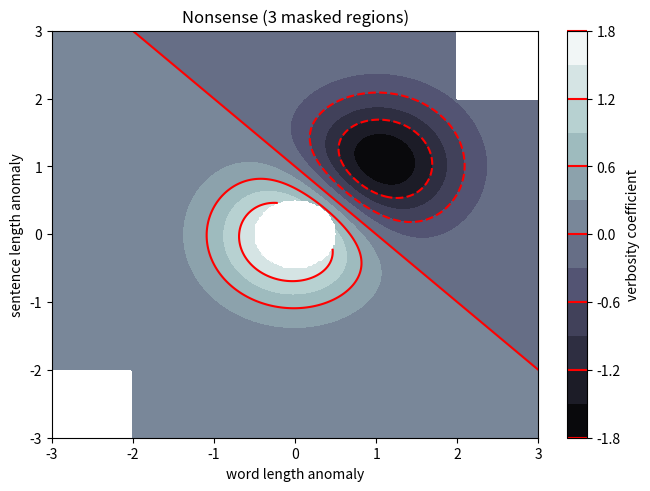
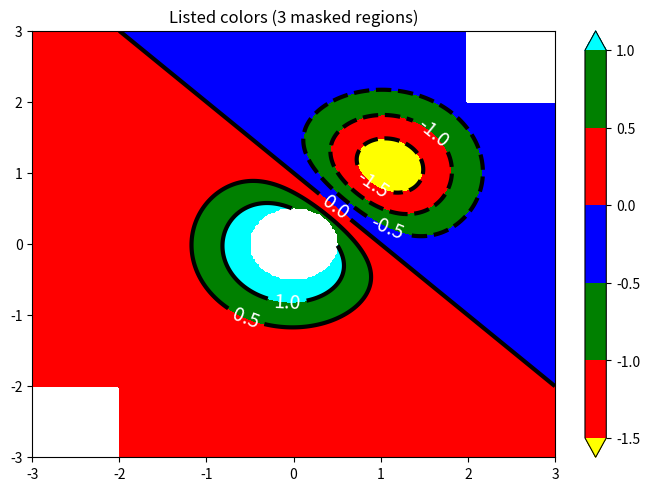
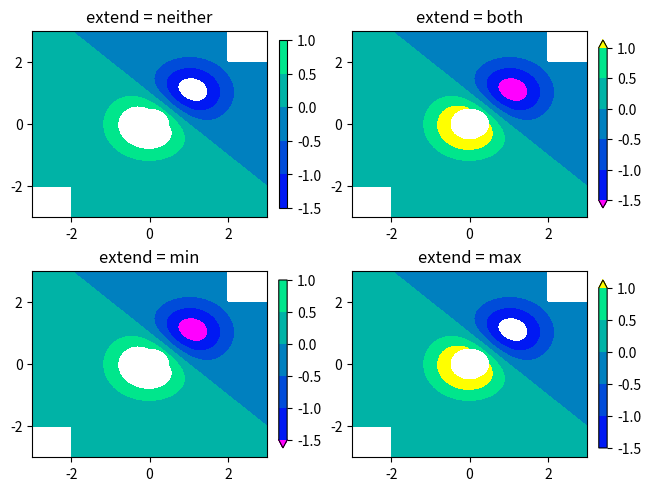
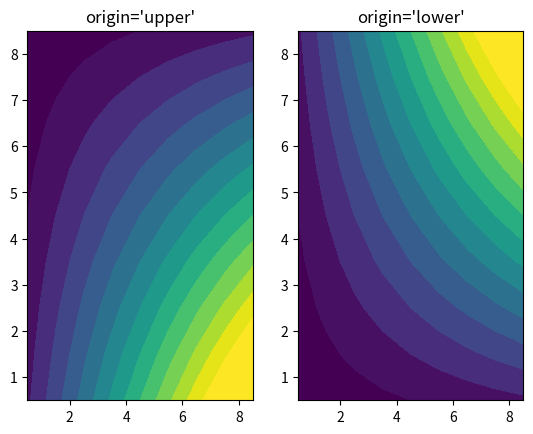

Recreate these plots in Python, in order.
"""
=============
Contourf demo
=============

How to use the `.axes.Axes.contourf` method to create filled contour plots.
"""
import matplotlib.pyplot as plt
import numpy as np

delta = 0.025

x = y = np.arange(-3.0, 3.01, delta)
X, Y = np.meshgrid(x, y)
Z1 = np.exp(-X**2 - Y**2)
Z2 = np.exp(-(X - 1)**2 - (Y - 1)**2)
Z = (Z1 - Z2) * 2

nr, nc = Z.shape

# put NaNs in one corner:
Z[-nr // 6:, -nc // 6:] = np.nan
# contourf will convert these to masked


Z = np.ma.array(Z)
# mask another corner:
Z[:nr // 6, :nc // 6] = np.ma.masked

# mask a circle in the middle:
interior = np.sqrt(X**2 + Y**2) < 0.5
Z[interior] = np.ma.masked

# %%
# Automatic contour levels
# ------------------------
# We are using automatic selection of contour levels; this is usually not such
# a good idea, because they don't occur on nice boundaries, but we do it here
# for purposes of illustration.

fig1, ax2 = plt.subplots(layout='constrained')
CS = ax2.contourf(X, Y, Z, 10, cmap=plt.cm.bone)

# Note that in the following, we explicitly pass in a subset of the contour
# levels used for the filled contours.  Alternatively, we could pass in
# additional levels to provide extra resolution, or leave out the *levels*
# keyword argument to use all of the original levels.

CS2 = ax2.contour(CS, levels=CS.levels[::2], colors='r')

ax2.set_title('Nonsense (3 masked regions)')
ax2.set_xlabel('word length anomaly')
ax2.set_ylabel('sentence length anomaly')

# Make a colorbar for the ContourSet returned by the contourf call.
cbar = fig1.colorbar(CS)
cbar.ax.set_ylabel('verbosity coefficient')
# Add the contour line levels to the colorbar
cbar.add_lines(CS2)

# %%
# Explicit contour levels
# -----------------------
# Now make a contour plot with the levels specified, and with the colormap
# generated automatically from a list of colors.

fig2, ax2 = plt.subplots(layout='constrained')
levels = [-1.5, -1, -0.5, 0, 0.5, 1]
CS3 = ax2.contourf(X, Y, Z, levels, colors=('r', 'g', 'b'), extend='both')
# Our data range extends outside the range of levels; make
# data below the lowest contour level yellow, and above the
# highest level cyan:
CS3.cmap.set_under('yellow')
CS3.cmap.set_over('cyan')

CS4 = ax2.contour(X, Y, Z, levels, colors=('k',), linewidths=(3,))
ax2.set_title('Listed colors (3 masked regions)')
ax2.clabel(CS4, fmt='%2.1f', colors='w', fontsize=14)

# Notice that the colorbar gets all the information it
# needs from the ContourSet object, CS3.
fig2.colorbar(CS3)

# %%
# Extension settings
# ------------------
# Illustrate all 4 possible "extend" settings:
extends = ["neither", "both", "min", "max"]
cmap = plt.colormaps["winter"].with_extremes(under="magenta", over="yellow")
# Note: contouring simply excludes masked or nan regions, so
# instead of using the "bad" colormap value for them, it draws
# nothing at all in them.  Therefore, the following would have
# no effect:
# cmap.set_bad("red")

fig, axs = plt.subplots(2, 2, layout="constrained")

for ax, extend in zip(axs.flat, extends):
    cs = ax.contourf(X, Y, Z, levels, cmap=cmap, extend=extend)
    fig.colorbar(cs, ax=ax, shrink=0.9)
    ax.set_title("extend = %s" % extend)
    ax.locator_params(nbins=4)

plt.show()

# %%
# Orient contour plots using the origin keyword
# ---------------------------------------------
# This code 演示s orienting contour plot data using the "origin" keyword

x = np.arange(1, 10)
y = x.reshape(-1, 1)
h = x * y

fig, (ax1, ax2) = plt.subplots(ncols=2)

ax1.set_title("origin='upper'")
ax2.set_title("origin='lower'")
ax1.contourf(h, levels=np.arange(5, 70, 5), extend='both', origin="upper")
ax2.contourf(h, levels=np.arange(5, 70, 5), extend='both', origin="lower")

plt.show()

# %%
#
# .. admonition:: References
#
#    The use of the following functions, methods, classes and modules is shown
#    in this 示例:
#
#    - `matplotlib.axes.Axes.contour` / `matplotlib.pyplot.contour`
#    - `matplotlib.axes.Axes.contourf` / `matplotlib.pyplot.contourf`
#    - `matplotlib.axes.Axes.clabel` / `matplotlib.pyplot.clabel`
#    - `matplotlib.figure.Figure.colorbar` / `matplotlib.pyplot.colorbar`
#    - `matplotlib.colors.Colormap`
#    - `matplotlib.colors.Colormap.set_bad`
#    - `matplotlib.colors.Colormap.set_under`
#    - `matplotlib.colors.Colormap.set_over`
